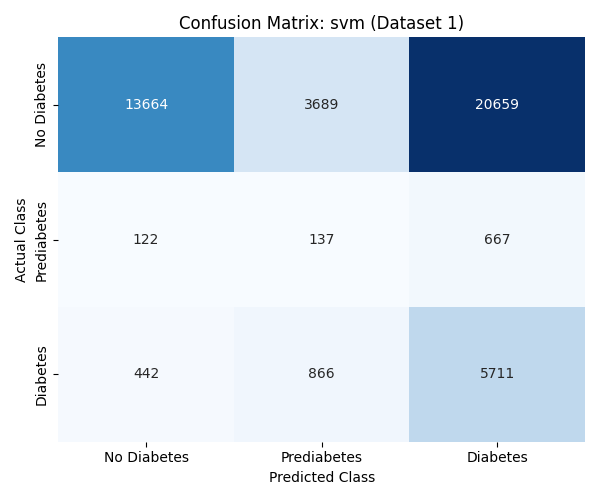

Source data for this figure (header and first rows):
, Predicted 0, Predicted 1, Predicted 2
Actual 0, 13664, 3689, 20659
Actual 1, 122, 137, 667
Actual 2, 442, 866, 5711
